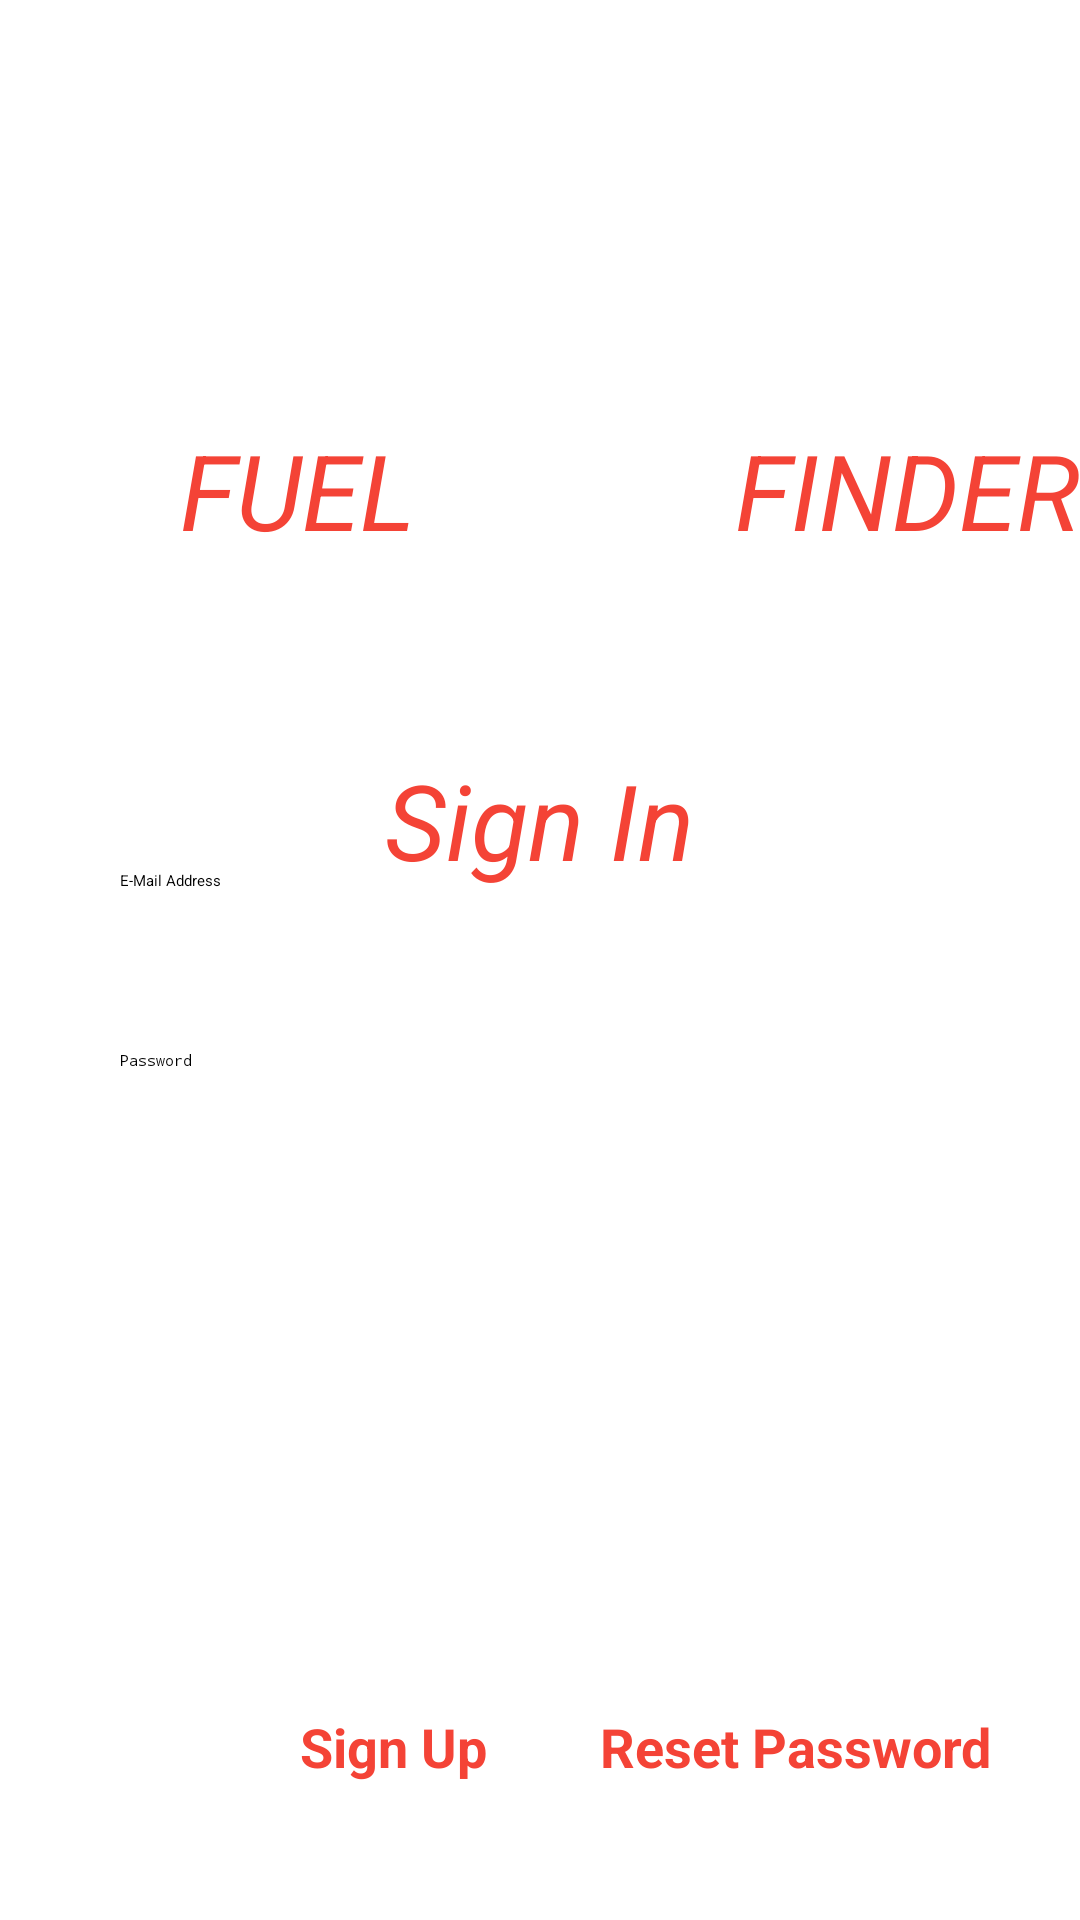

Reconstruct the res/layout file that produces this screen, plus the resources it refers to.
<!-- AndroidManifest.xml: application theme Theme.MyApplication -->
<!-- res/layout/activity_login.xml -->
<?xml version="1.0" encoding="utf-8"?>
<RelativeLayout xmlns:android="http://schemas.android.com/apk/res/android"
    xmlns:app="http://schemas.android.com/apk/res-auto"
    xmlns:tools="http://schemas.android.com/tools"
    android:layout_width="match_parent"
    android:layout_height="match_parent"
    tools:context=".LoginActivity">

    <TextView
        android:layout_width="wrap_content"
        android:layout_height="wrap_content"
        android:layout_marginTop="140dp"
        android:text="@string/app_title_first"
        android:layout_marginStart="60dp"
        android:textColor="@color/orange_red"
        android:textSize="35sp"
        android:textStyle="italic" />

    <TextView
        android:layout_width="wrap_content"
        android:layout_height="wrap_content"
        android:layout_marginTop="140dp"
        android:text="@string/app_title_second"
        android:layout_marginStart="245dp"
        android:textColor="@color/orange_red"
        android:textSize="35sp"
        android:textStyle="italic" />

    <ImageView
        android:id="@+id/gas"
        android:layout_width="40dp"
        android:layout_height="40dp"
        android:layout_alignStart="@+id/search"
        android:layout_alignTop="@+id/search"
        android:layout_alignEnd="@+id/search"
        android:layout_alignBottom="@+id/search"
        android:layout_marginStart="39dp"
        android:layout_marginTop="40dp"
        android:layout_marginEnd="71dp"
        android:layout_marginBottom="70dp"
        android:src="@drawable/ic_gas_24"
        app:tint="@color/orange_red"
        tools:ignore="ContentDescription" />

    <ImageView
        android:id="@+id/search"
        android:layout_width="150dp"
        android:layout_height="150dp"
        android:src="@drawable/baseline_search_24"
        app:tint="@color/orange_red"
        android:layout_centerHorizontal="true"
        android:layout_marginTop="100dp"
        tools:ignore="ContentDescription" />

    <TextView
        android:layout_width="wrap_content"
        android:layout_height="wrap_content"
        android:layout_marginStart="15dp"
        android:layout_marginTop="250dp"
        android:text="@string/sign_in"
        android:textColor="@color/orange_red"
        android:textSize="35sp"
        android:textStyle="italic"
        android:layout_centerHorizontal="true"/>

    <TextView
        android:id="@+id/warning"
        android:layout_width="wrap_content"
        android:layout_height="wrap_content"
        android:layout_marginTop="475dp"
        android:layout_centerHorizontal="true"
        android:textColor="@color/orange_red"
        android:textStyle="italic" />

    <EditText
        android:hint="@string/e_mail_address"
        android:layout_height="60dp"
        android:id="@+id/email"
        android:layout_width="match_parent"
        android:layout_centerVertical="true"
        android:layout_marginHorizontal="40dp"
        android:inputType="textEmailAddress"
        android:autofillHints="emailAddress"
        />

    <EditText
        android:hint="@string/password"
        android:layout_height="60dp"
        android:inputType="textPassword"
        android:id="@+id/password"
        android:layout_width="match_parent"
        android:layout_centerVertical="true"
        android:layout_below="@id/email"
        android:layout_marginHorizontal="40dp"
        android:autofillHints="none"

        />


    <Button
        android:id="@+id/sign_in"
        android:layout_width="200dp"
        android:layout_height="60dp"
        android:text="@string/sign_in"
        android:layout_centerHorizontal="true"
        android:layout_margin="50dp"
        android:layout_below="@id/password"
        android:backgroundTint="@color/orange_red"
        android:textColor="@color/white"
        />

    <TextView
        android:id="@+id/sign_up"
        android:layout_width="wrap_content"
        android:layout_height="wrap_content"
        android:layout_below="@id/sign_in"
        android:text="@string/sign_up"
        android:layout_marginStart="100dp"
        android:textSize="18sp"
        android:textColor="@color/orange_red"
        android:textStyle="bold"
        />

    <TextView
        android:id="@+id/reset_password"
        android:layout_width="wrap_content"
        android:layout_height="wrap_content"
        android:layout_below="@id/sign_in"
        android:text="@string/reset_password"
        android:layout_alignStart="@+id/sign_up"
        android:textSize="18sp"
        android:layout_marginStart="100dp"
        android:textColor="@color/orange_red"
        android:textStyle="bold"

        />

</RelativeLayout>
<!-- resources referenced by this layout -->
<resources>
  <color name="orange_red">#F44336</color>
  <color name="white">#FFFFFFFF</color>
  <string name="app_title_first">FUEL</string>
  <string name="app_title_second">FINDER</string>
  <string name="e_mail_address">E-Mail Address</string>
  <string name="password">Password</string>
  <string name="reset_password">Reset Password</string>
  <string name="sign_in">Sign In</string>
  <string name="sign_up">Sign Up</string>
  <style name="Theme.MyApplication" parent="Theme.MaterialComponents.DayNight.DarkActionBar">
          
          <item name="colorPrimary">@color/black</item>
          <item name="colorPrimaryVariant">@color/black</item>
          <item name="colorOnPrimary">@color/orange_red</item>
          
          <item name="colorSecondary">@color/teal_200</item>
          <item name="colorSecondaryVariant">@color/teal_200</item>
          <item name="colorOnSecondary">@color/black</item>
          
          <item name="android:statusBarColor">?attr/colorPrimaryVariant</item>
          
      </style>
  <color name="black">#FF000000</color>
  <color name="teal_200">#FF03DAC5</color>
</resources>
